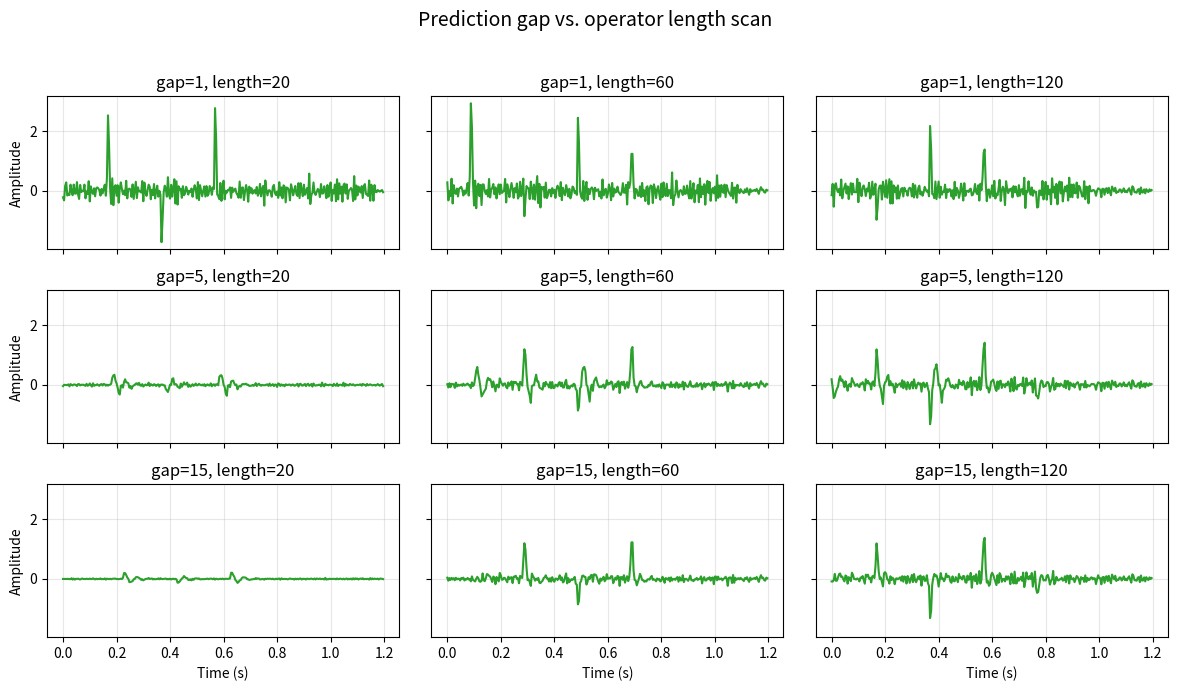

Reproduce this figure in Python. (Note: this script raises an exception after producing the figure.)
"""
Parameter scan: prediction gap and operator length for spiking deconvolution.
"""

import matplotlib.pyplot as plt
import numpy as np
from numpy.linalg import solve


def make_trace(n, dt):
    np.random.seed(1)
    r = np.zeros(n)
    for t in [0.20, 0.40, 0.60]:
        idx = int(round(t / dt))
        r[idx] = np.random.choice([-1, 1]) * np.random.uniform(0.6, 1.0)

    nw = 50
    t = np.arange(nw) * dt
    w = np.exp(-30 * t) * np.sin(2 * np.pi * 22 * t)
    w /= np.max(np.abs(w))
    x = np.convolve(r, w, mode="full")[:n]
    x += 0.03 * np.random.randn(n)
    return r, x


def spiking_op(x, n_op, eps):
    n = len(x)
    acorr = np.correlate(x, x, mode="full")
    acorr = acorr[n - 1:]
    R = np.zeros((n_op, n_op))
    for i in range(n_op):
        for j in range(n_op):
            R[i, j] = acorr[abs(i - j)]
    R += eps * np.eye(n_op) * acorr[0]
    d = np.zeros(n_op)
    d[0] = acorr[0]
    return solve(R, d)


def main():
    dt = 0.004
    n = 300
    t = np.arange(n) * dt
    r, x = make_trace(n, dt)

    gaps = [1, 5, 15]
    lengths = [20, 60, 120]
    eps = 0.02

    fig, axes = plt.subplots(len(gaps), len(lengths), figsize=(12, 7), sharex=True, sharey=True)

    for i, gap in enumerate(gaps):
        for j, n_op in enumerate(lengths):
            f = spiking_op(x, n_op=n_op, eps=eps)
            # Apply gap by zeroing first gap-1 samples
            f_applied = np.zeros_like(f)
            f_applied[gap - 1:] = f[gap - 1:]
            y = np.convolve(x, f_applied, mode="same")
            ax = axes[i, j]
            ax.plot(t, y, "C2-")
            ax.set_title(f"gap={gap}, length={n_op}")
            ax.grid(True, alpha=0.3)
            if i == len(gaps) - 1:
                ax.set_xlabel("Time (s)")
            if j == 0:
                ax.set_ylabel("Amplitude")

    fig.suptitle("Prediction gap vs. operator length scan", fontsize=14)
    fig.tight_layout(rect=[0, 0, 1, 0.96])
    out = "figures/term01_lec07/term01_lec07_parameter_scan.png"
    fig.savefig(out, dpi=200)
    plt.close(fig)
    print(f"Saved {out}")


if __name__ == "__main__":
    main()
